Run: headless pygame with SDL's dummy video driver; simulated clock (each Clock.tick advances the game by its frame time, no real sleeping); random seed 0; keys injected as events and as key.get_pressed() state; no mouse input.
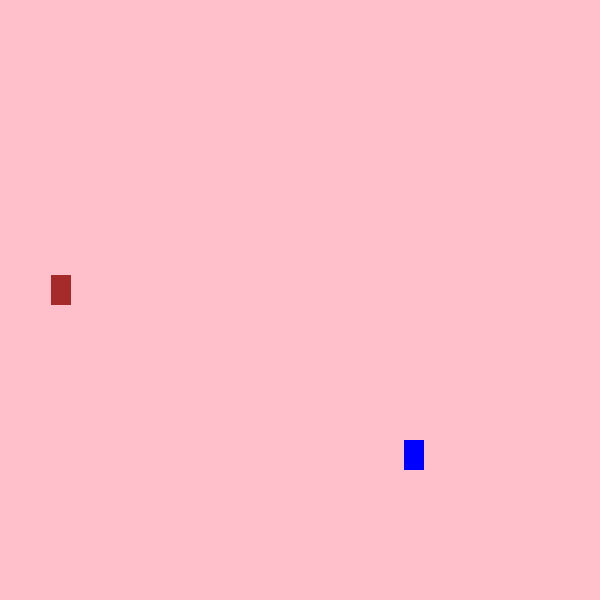
Frame 1 of 4 · flips 1–60 · no input
Frame 2 of 4 · flips 61–180 · tapped SPACE, RETURN · held RIGHT (→), D · screen unchanged from frame 1, image omitted
Frame 3 of 4 · flips 181–300 · held DOWN (↓), S · screen unchanged from frame 2, image omitted
Frame 4 of 4 · flips 301–420 · held LEFT (←), A, UP (↑), W · screen unchanged from frame 3, image omitted

The pygame program that drew these frames:

import pygame
import random
pygame.init()
surf_color="pink" 
color="blue" 

class Sprite(pygame.sprite.Sprite):
    def __init__(self,color,width,height):
        super().__init__()
        self.image=pygame.Surface([width,height])
        self.image.fill(surf_color)
        pygame.draw.rect(self.image,color,pygame.Rect(0,0,width,height))
        self.rect=self.image.get_rect()

pygame.init()
screen=pygame.display.set_mode((600,600))
pygame.display.set_caption("Add Sprite" )
all_sprites_list=pygame.sprite.Group()

sp1=Sprite(color,20,30)
sp1.rect.x=random.randint(10,580)
sp1.rect.y=random.randint(10,580)
all_sprites_list.add(sp1)

sp2=Sprite("brown",20,30)
sp2.rect.x=random.randint(10,580)
sp2.rect.y=random.randint(10,580)
all_sprites_list.add(sp2)
   
exit=True
clock=pygame.time.Clock()
while exit:
    for event in pygame.event.get():
     if event .type==pygame.QUIT:
       exit=False
    all_sprites_list.update()
    screen.fill(surf_color)
    all_sprites_list.draw(screen)
    pygame.display.flip()
    clock.tick(60)
pygame.quit()
